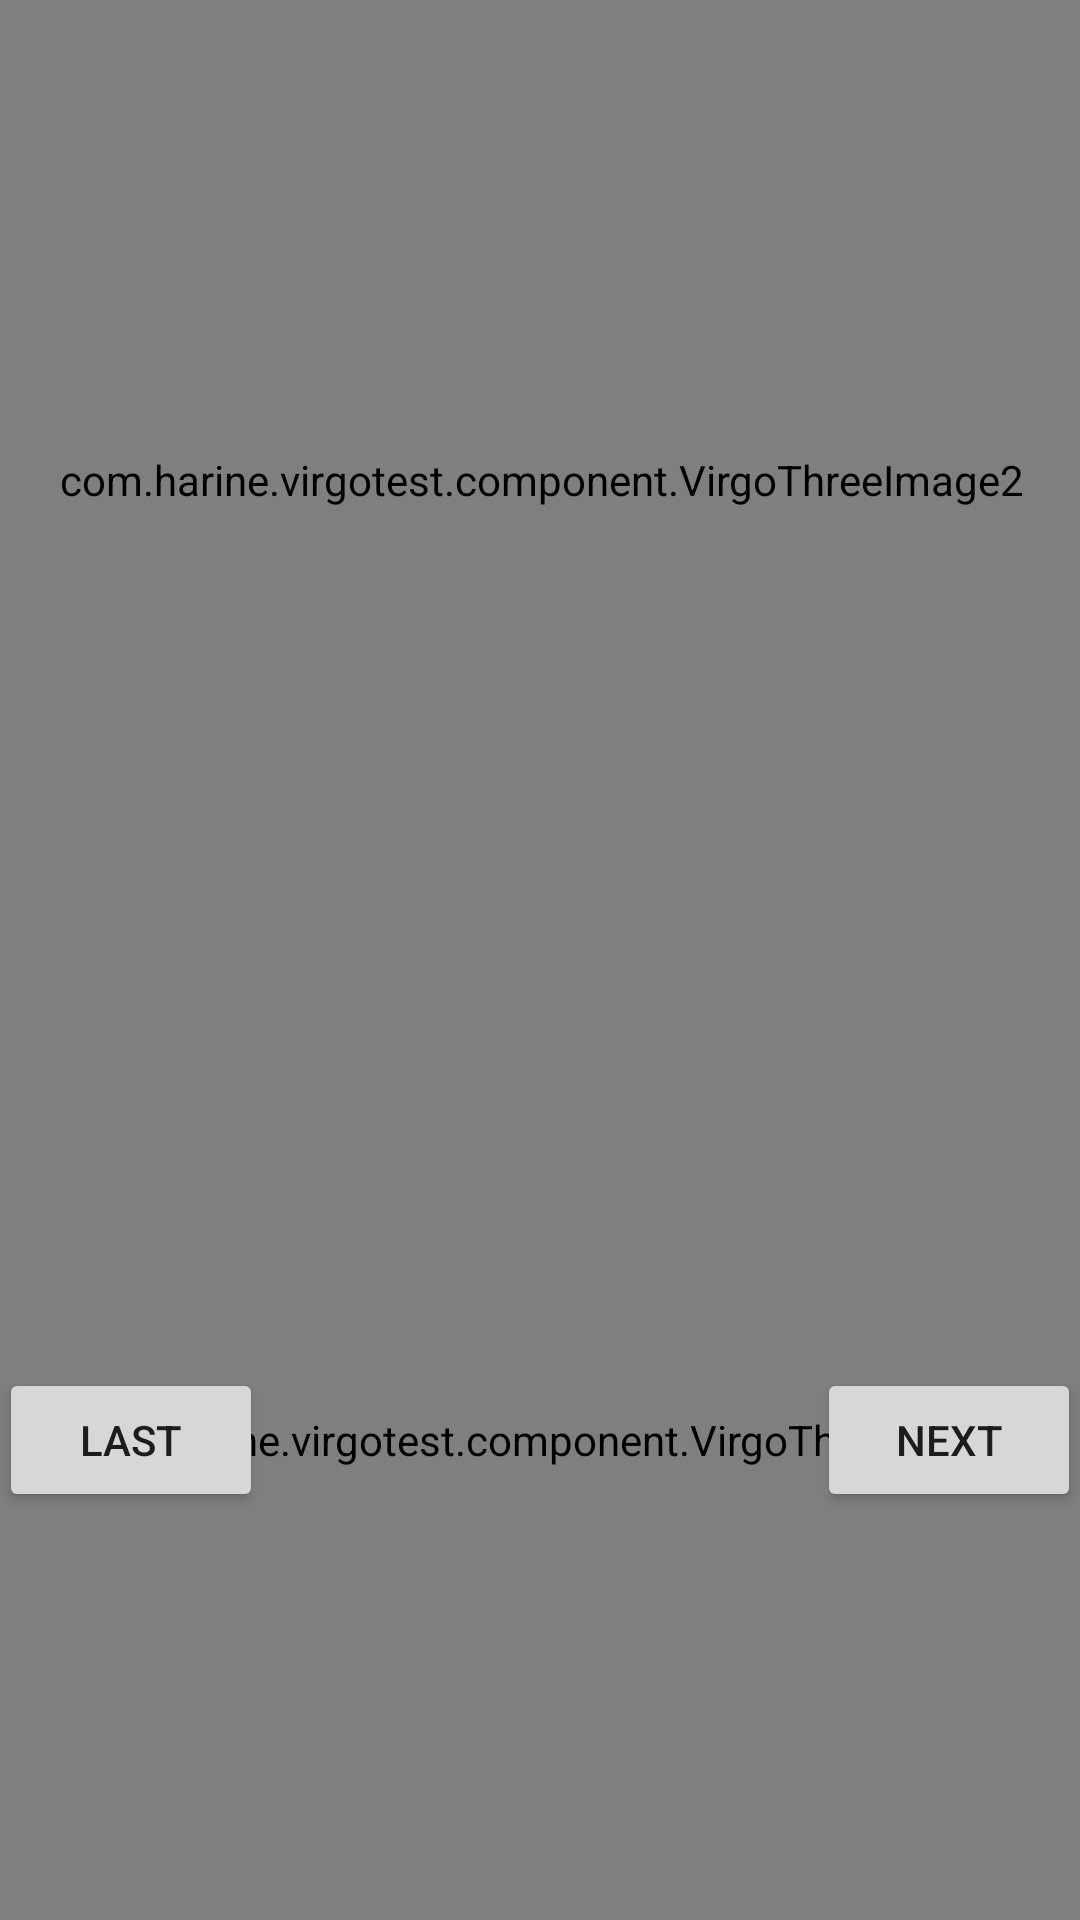

Reconstruct the res/layout file that produces this screen, plus the resources it refers to.
<!-- AndroidManifest.xml: application theme Theme.StatusTest -->
<!-- res/layout/activity_image_animation.xml -->
<?xml version="1.0" encoding="utf-8"?>
<LinearLayout xmlns:android="http://schemas.android.com/apk/res/android"
    xmlns:app="http://schemas.android.com/apk/res-auto"
    xmlns:tools="http://schemas.android.com/tools"
    android:layout_width="match_parent"
    android:layout_height="match_parent"
    android:orientation="vertical"
    tools:context=".ui.ImageAnimationActivity"
    android:id="@+id/layoutRootImage">

    <com.harine.virgotest.component.VirgoThreeImage2
        android:id="@+id/image2"
        android:layout_weight="1"
        android:padding="@dimen/dp_10"
        android:layout_width="match_parent"
        android:layout_height="0dp"/>

    <RelativeLayout
        android:layout_width="match_parent"
        android:layout_height="0dp"
        android:padding="@dimen/dp_10"
        android:layout_weight="1">

        <com.harine.virgotest.component.VirgoThreeImage
            android:id="@+id/image3"
            android:layout_width="match_parent"
            android:layout_height="match_parent"/>

        <Button
            android:layout_width="wrap_content"
            android:layout_height="wrap_content"
            android:text="Last"
            android:layout_centerVertical="true"
            android:onClick="onLast"/>

        <Button
            android:layout_width="wrap_content"
            android:layout_height="wrap_content"
            android:text="Next"
            android:layout_centerVertical="true"
            android:layout_alignParentEnd="true"
            android:onClick="onNext"/>
    </RelativeLayout>



</LinearLayout>
<!-- resources referenced by this layout -->
<resources>
  <style name="Theme.StatusTest" parent="Theme.MaterialComponents.DayNight.NoActionBar">
          
          <item name="colorPrimary">@color/cryn</item>
          <item name="colorPrimaryVariant">@color/green</item>
          <item name="colorOnPrimary">@color/white</item>
          
          <item name="colorSecondary">@color/teal_200</item>
          <item name="colorSecondaryVariant">@color/teal_700</item>
          <item name="colorOnSecondary">@color/black</item>
          
          <item name="android:statusBarColor" tools:targetApi="l">?attr/colorOnPrimary</item>
          
  
      </style>
  <color name="cryn">#00ffff</color>
  <color name="green">#282A25</color>
  <color name="white">#FFFFFF</color>
  <color name="teal_200">#FF03DAC5</color>
  <color name="teal_700">#FF018786</color>
  <color name="black">#FF000000</color>
</resources>
